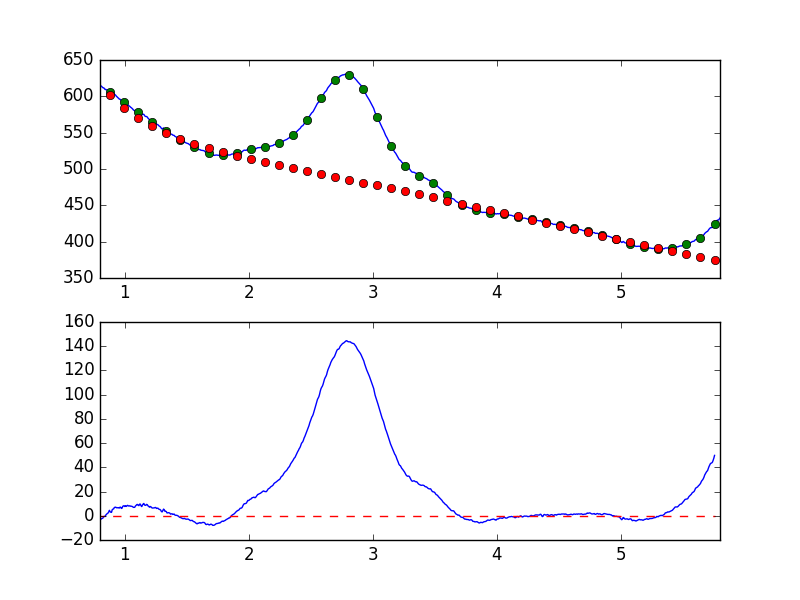

Data behind this chart, as committed beside it:
7.681951752392544019e-01, -6.428077277303259507e+00
7.738631750302433776e-01, -5.229876626369332371e+00
7.795311748212323533e-01, -3.499844541280936028e+00
7.851991746122213289e-01, -3.287190177980392036e+00
7.908671744032103046e-01, -3.280526989283316652e+00
7.965351741941992803e-01, -2.735973310819758808e+00
8.022031739851883669e-01, -3.338480486030903194e+00
8.078711737761772316e-01, -2.773366069296116621e+00
8.135391735671662072e-01, -2.297663923588402213e+00
8.192071733581552939e-01, -2.178112501724285721e+00
8.248751731491442696e-01, -1.714592346364383957e+00
8.305431729401332452e-01, -6.140274572002226705e-01
8.362111727311222209e-01, -4.894697636110549865e-01
8.418791725221110855e-01, -6.243813512260203424e-01
8.475471723131001722e-01, 6.829441513567644506e-01
8.532151721040891479e-01, 1.315243388977251016e+00
8.588831718950781235e-01, 1.864542557255731481e+00
8.645511716860672102e-01, 2.191361504157043782e+00
8.702191714770560749e-01, 3.187836288583412170e+00
8.758871712680450505e-01, 4.473397891311378771e+00
8.815551710590340262e-01, 3.294186277493736270e+00
8.872231708500230019e-01, 2.904087919411495022e+00
8.928911706410120885e-01, 2.817650610832970415e+00
8.985591704320010642e-01, 4.968911816718218688e+00
9.042271702229900399e-01, 5.464455388746273456e+00
9.098951700139790155e-01, 5.657142034064690961e+00
9.155631698049678802e-01, 6.803763123883754815e+00
9.212311695959569668e-01, 6.996620283319316513e+00
9.268991693869459425e-01, 7.088024903113364417e+00
9.325671691779349182e-01, 6.568716108382204766e+00
9.382351689689240049e-01, 6.722096598460666428e+00
9.439031687599129805e-01, 6.520106670340283017e+00
9.495711685509018452e-01, 6.698236425700088148e+00
9.552391683418909318e-01, 6.334139052156388061e+00
9.609071681328797965e-01, 7.068761194356625310e+00
9.665751679238688832e-01, 7.074787778198583510e+00
9.722431677148579698e-01, 6.047608807704932588e+00
9.779111675058468345e-01, 6.292294462679706157e+00
9.835791672968358101e-01, 7.755516485426255713e+00
9.892471670878246748e-01, 8.212865075280205929e+00
9.949151668788137615e-01, 8.091358654232863046e+00
1.000583166669802848e+00, 7.633669490018633041e+00
1.006251166460791602e+00, 8.308586209907389275e+00
1.011919166251780799e+00, 7.700478044724036408e+00
1.017587166042769553e+00, 8.323767936230979103e+00
1.023255165833758751e+00, 8.583564861347781516e+00
1.028923165624747726e+00, 8.090055921993325683e+00
1.034591165415736702e+00, 8.059263181023538891e+00
1.040259165206725678e+00, 8.240717002076735298e+00
1.045927164997714431e+00, 7.864843744884296939e+00
1.051595164788703629e+00, 7.918417425427264789e+00
1.057263164579692605e+00, 7.721158837031453004e+00
1.062931164370681802e+00, 7.545669632396538873e+00
1.068599164161670556e+00, 6.925965038441745492e+00
1.074267163952659310e+00, 6.913882547710841209e+00
1.079935163743648507e+00, 6.960551644935662807e+00
1.085603163534637483e+00, 8.032787850003614949e+00
1.091271163325626681e+00, 8.548639592958693356e+00
1.096939163116615434e+00, 9.235603546032280065e+00
1.102607162907604632e+00, 9.341501088487461857e+00
1.108275162698593386e+00, 8.617937779274143395e+00
... 839 more rows
